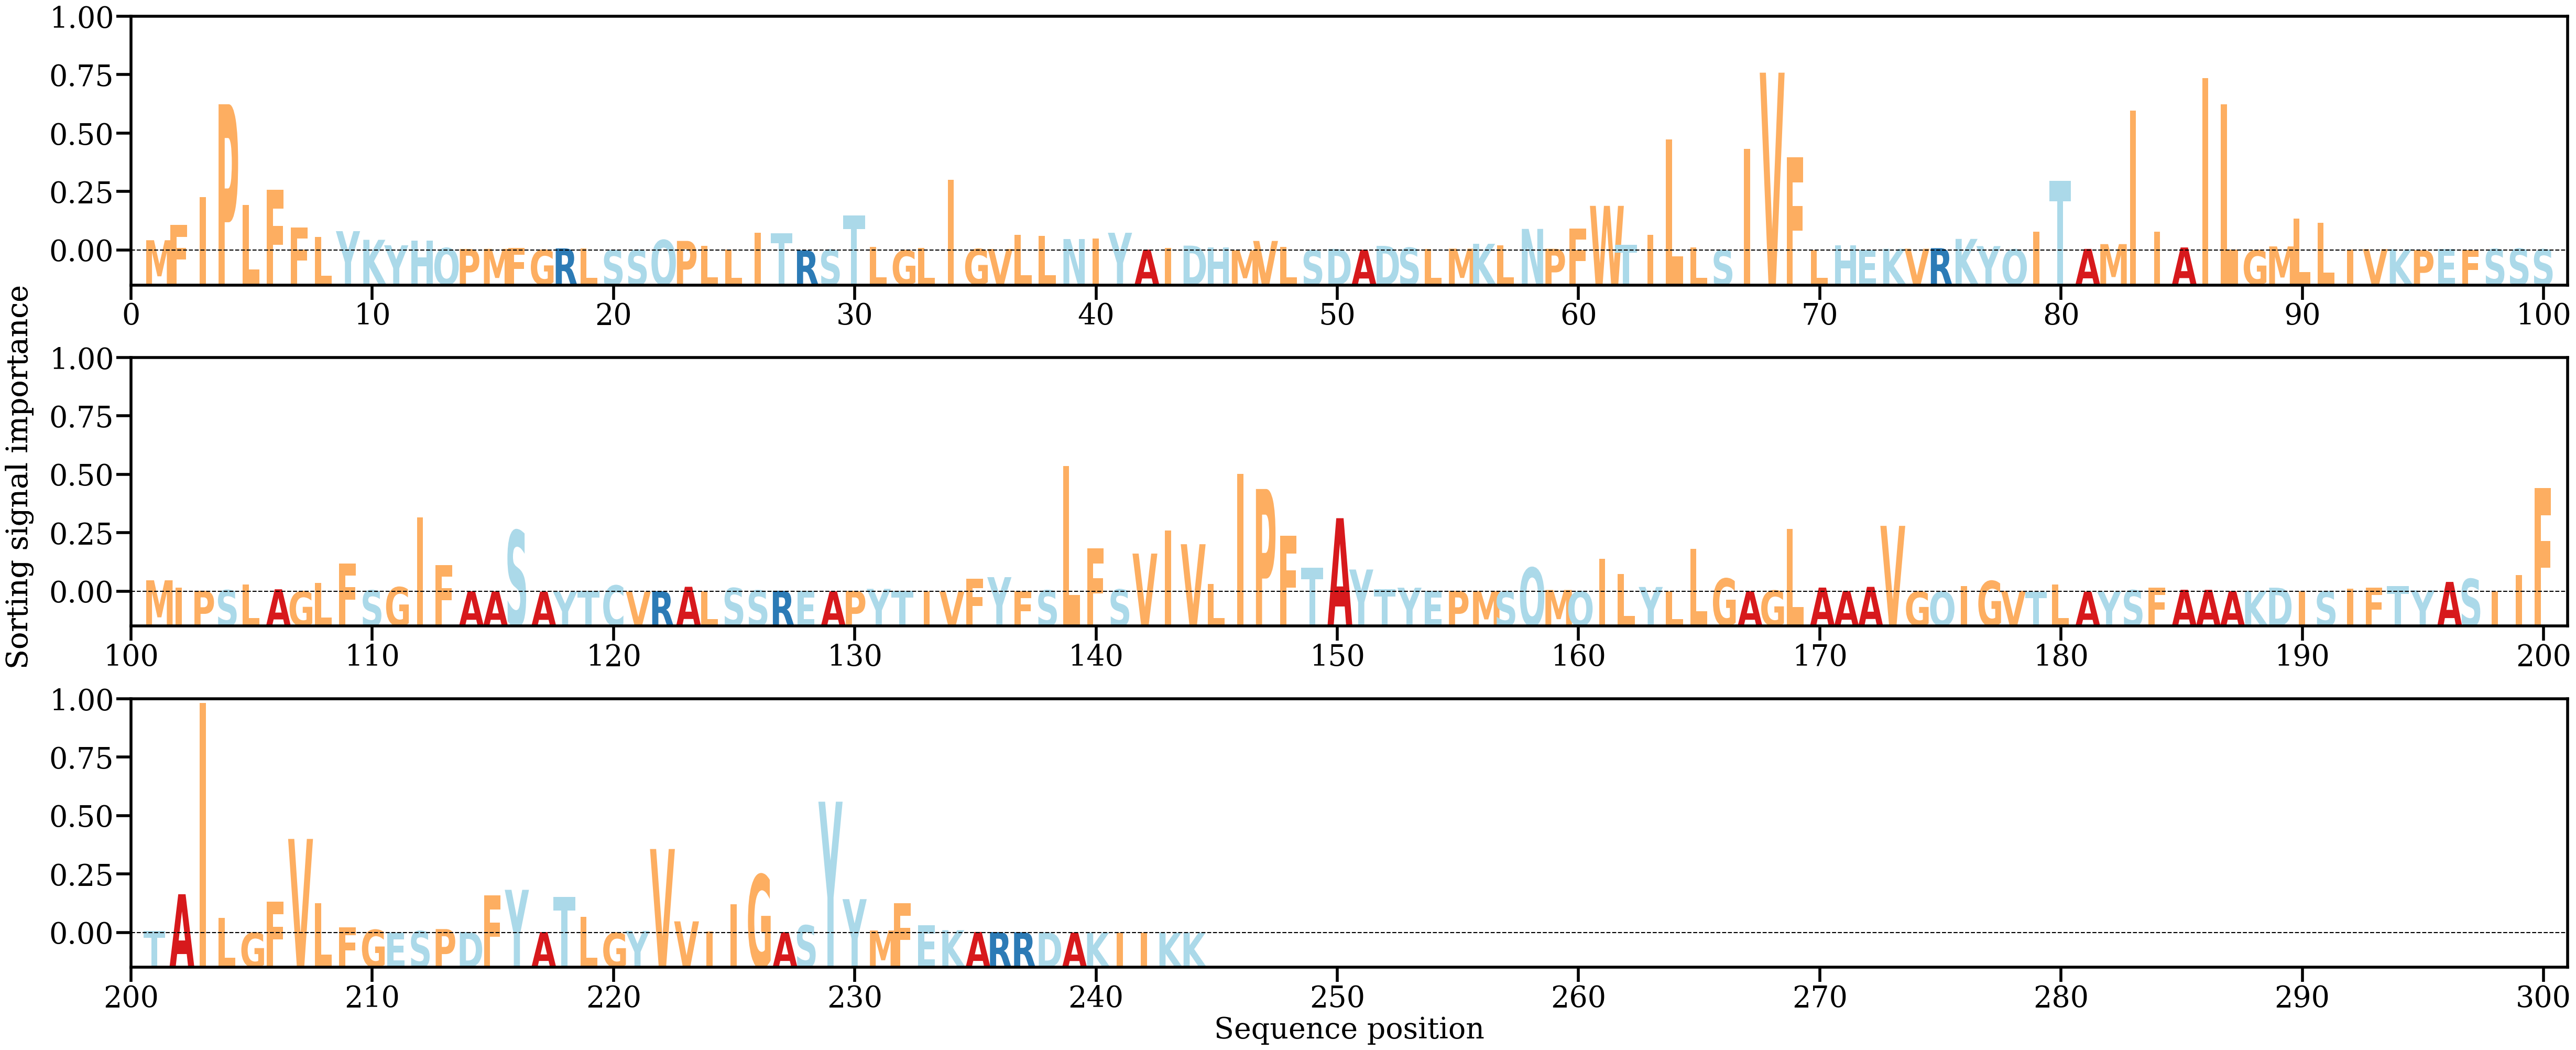

The file beside this chart, header and first rows:
AA, Alpha
M, [0.00227034]
F, [0.00562878]
I, [0.01182765]
P, [0.03253702]
L, [0.01009105]
F, [0.01347882]
F, [0.00511809]
L, [0.00300245]
Y, [0.0042922]
K, [0.00236483]
Y, [0.0011433]
H, [0.00213307]
Q, [0.0005356]
P, [0.00032372]
M, [0.00034368]
F, [0.00058819]
G, [0.00013292]
R, [0.00045091]
L, [0.00045628]
S, [5.758133e-05]
S, [0.00011202]
Q, [0.00231162]
P, [0.00211524]
L, [0.00100527]
L, [0.00019823]
I, [0.00395559]
T, [0.00387343]
R, [2.1561249e-05]
S, [0.00015733]
T, [0.00783299]
L, [0.0007595]
G, [1.5400714e-05]
L, [0.00050259]
I, [0.01569027]
G, [0.00031757]
V, [0.00032003]
L, [0.00351139]
L, [0.00322195]
N, [0.00253423]
I, [0.00261667]
Y, [0.00393369]
A, [0.00017761]
I, [0.00052207]
D, [0.00106657]
H, [0.00068568]
M, [1.7948e-05]
V, [0.00210806]
L, [0.00077715]
S, [3.2894655e-05]
D, [0.00033902]
A, [0.00015043]
D, [0.00100646]
S, [0.00059879]
L, [0.0002789]
M, [0.00039682]
K, [0.00147421]
L, [0.00117057]
N, [0.00478761]
P, [0.00035942]
F, [0.00487326]
... 184 more rows
